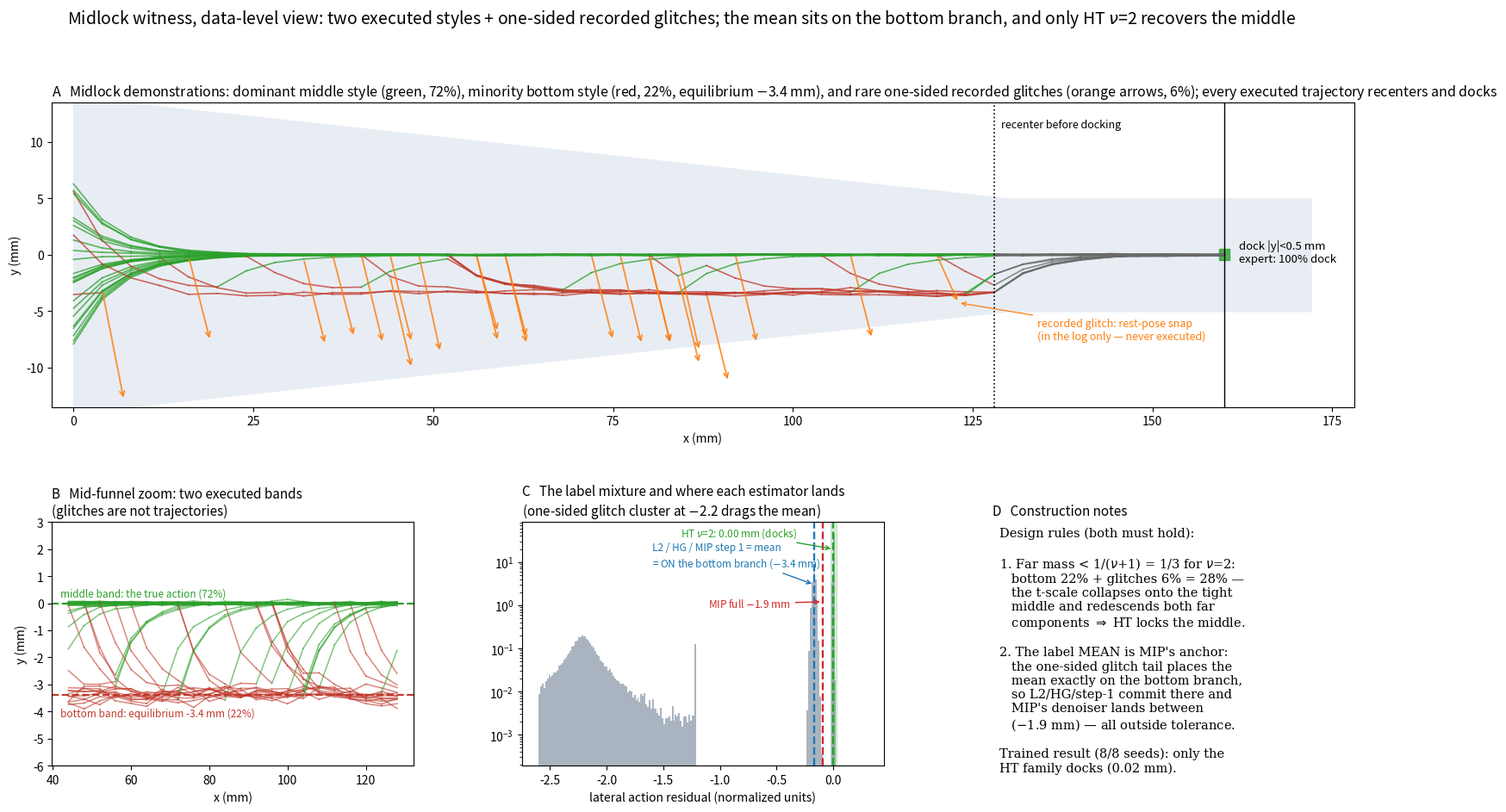

Source code (Python): (Note: this script raises an exception after producing the figure.)
"""Data-level visualization of the midlock witness: dominant tight middle
style, minority bottom style, and rare one-sided RECORDED glitches that
place the label mean on the bottom branch. Expert executes styles +
recenters -> docks; the glitches are log corruption, never executed."""
import matplotlib
matplotlib.use("Agg")
import matplotlib.pyplot as plt
import numpy as np

K = 0.5
FWD = 4.0
X_GOAL = 160.0
X_CALM = 128.0
P_MID, S_MID = 0.72, 0.003
P_BOT, MU_BOT, S_BOT = 0.22, -0.170, 0.015
P_TOP, MU_TOP, S_TOP = 0.06, -2.2117, 0.10
ACT = 20.0


def style_seq(rng, n):
    out = np.empty(n, dtype=int)
    s = rng.choice(2, p=[P_MID / (P_MID + P_BOT), P_BOT / (P_MID + P_BOT)])
    for t in range(n):
        if rng.rand() < 0.10:
            s = rng.choice(2, p=[P_MID / (P_MID + P_BOT),
                                 P_BOT / (P_MID + P_BOT)])
        out[t] = s
    return out


def demo(rng):
    x, y = 0.0, rng.uniform(-8, 8)
    n = int(X_GOAL / FWD) + 2
    st = style_seq(rng, n)
    tr = [(x, y)]
    glitches = []
    for t in range(n):
        if x >= X_CALM:
            r = rng.normal(0, 0.004)
        elif st[t] == 0:
            r = rng.normal(0.0, S_MID)
        else:
            r = rng.normal(MU_BOT, S_BOT)
        if x < X_CALM and rng.rand() < P_TOP:
            glitches.append((x, y, MU_TOP + np.clip(
                rng.standard_t(1.05) * S_TOP, -1, 1)))
        y = y + (-K * y + r * 10.0)
        hw = 5.0 + 9.0 * (1.0 - min(max(x / 130.0, 0.0), 1.0))
        y = float(np.clip(y, -hw + 0.3, hw - 0.3))
        x += FWD
        tr.append((x, y))
        if x >= X_GOAL:
            break
    return np.array(tr), st, glitches


rng = np.random.RandomState(6)
fig = plt.figure(figsize=(19.5, 10))
gs = fig.add_gridspec(2, 3, hspace=0.42, wspace=0.3,
                      height_ratios=[1.25, 1])

ax = fig.add_subplot(gs[0, :])
xs = np.linspace(0, 172, 200)
hw = 5.0 + 9.0 * (1.0 - np.clip(xs / 130.0, 0.0, 1.0))
ax.fill_between(xs, -hw, hw, color="#e8edf4")
docks = []
all_gl = []
for _ in range(26):
    tr, st, gl = demo(rng)
    for t in range(len(tr) - 1):
        c = ("tab:green" if st[t] == 0 else "#c0392b") \
            if tr[t][0] < X_CALM else "dimgray"
        ax.plot(tr[t:t + 2, 0], tr[t:t + 2, 1], color=c, lw=1.2,
                alpha=0.75)
    docks.append(tr[-1, 1])
    all_gl += gl
for x0, y0, g in all_gl[:22]:
    ax.annotate("", xy=(x0 + 3, y0 + g * 10 * 0.35), xytext=(x0, y0),
                arrowprops=dict(arrowstyle="->", color="tab:orange",
                                lw=1.3, alpha=0.85))
x0, y0, g = all_gl[3]
ax.annotate("recorded glitch: rest-pose snap\n(in the log only — never "
            "executed)", xy=(x0 + 3, y0 + g * 10 * 0.35),
            xytext=(x0 + 14, y0 - 7.5), fontsize=9, color="tab:orange",
            arrowprops=dict(arrowstyle="->", color="tab:orange", lw=0.9))
ax.axvline(X_CALM, color="k", ls=":", lw=1.2)
ax.text(X_CALM + 1, 11.3, "recenter before docking", fontsize=9)
ax.axvline(X_GOAL, color="k", lw=1)
ax.add_patch(plt.Rectangle((X_GOAL - 0.7, -0.5), 1.4, 1.0,
                           color="tab:green", alpha=0.8))
ax.text(X_GOAL + 2, -0.6, f"dock |y|<0.5 mm\nexpert: "
        f"{np.mean(np.abs(docks) < 0.5):.0%} dock", fontsize=9.5)
ax.set_xlim(-3, 178)
ax.set_ylim(-13.5, 13.5)
ax.set_xlabel("x (mm)")
ax.set_ylabel("y (mm)")
ax.set_title("A   Midlock demonstrations: dominant middle style (green, "
             "72%), minority bottom style (red, 22%, equilibrium "
             "$-$3.4 mm), and rare one-sided recorded glitches (orange "
             "arrows, 6%); every executed trajectory recenters and docks",
             fontsize=11.5, loc="left")

axz = fig.add_subplot(gs[1, 0])
rng2 = np.random.RandomState(13)
for _ in range(40):
    tr, st, _ = demo(rng2)
    stm = st[:len(tr) - 1]
    for t in range(len(tr) - 1):
        if not (40 < tr[t][0] < 125):
            continue
        axz.plot(tr[t:t + 2, 0], tr[t:t + 2, 1],
                 color="tab:green" if stm[t] == 0 else "#c0392b",
                 lw=1.1, alpha=0.6)
axz.axhline(0, color="tab:green", ls="--", lw=1.6)
axz.text(42, 0.25, "middle band: the true action (72%)", fontsize=8.5,
         color="tab:green")
axz.axhline(MU_BOT * ACT, color="#c0392b", ls="--", lw=1.6)
axz.text(42, MU_BOT * ACT - 0.8, "bottom band: equilibrium "
         f"{MU_BOT*ACT:+.1f} mm (22%)", fontsize=8.5, color="#c0392b")
axz.set_ylim(-6, 3)
axz.set_xlabel("x (mm)")
axz.set_ylabel("y (mm)")
axz.set_title("B   Mid-funnel zoom: two executed bands\n(glitches are not "
              "trajectories)", fontsize=11, loc="left")

ax = fig.add_subplot(gs[1, 1])
rng3 = np.random.RandomState(21)
n = 400000
u = rng3.rand(n)
res = np.empty(n)
m = u < P_MID
b = (u >= P_MID) & (u < P_MID + P_BOT)
t = ~m & ~b
res[m] = rng3.normal(0, S_MID, m.sum())
res[b] = rng3.normal(MU_BOT, S_BOT, b.sum())
res[t] = MU_TOP + np.clip(rng3.standard_t(1.05, t.sum()) * S_TOP, -1, 1)
ax.hist(res, bins=200, range=(-2.6, 0.3), density=True, color="#9aa7b5",
        alpha=0.85)
ax.set_yscale("log")
for xv, c, lab in ((-0.1696, "tab:blue", None), (-0.0957, "tab:red", None),
                   (-0.0002, "tab:green", None)):
    ax.axvline(xv, color=c, ls="--", lw=1.7)
ax.axvspan(-0.025, 0.025, color="tab:green", alpha=0.18)
ax.annotate("L2 / HG / MIP step 1 = mean\n= ON the bottom branch "
            "($-$3.4 mm)", xy=(-0.17, 3), xytext=(-1.6, 8), fontsize=8.5,
            color="tab:blue",
            arrowprops=dict(arrowstyle="->", color="tab:blue", lw=1))
ax.annotate("MIP full $-$1.9 mm", xy=(-0.096, 1.2), xytext=(-1.1, 0.9),
            fontsize=8.5, color="tab:red",
            arrowprops=dict(arrowstyle="->", color="tab:red", lw=1))
ax.annotate("HT $\\nu$=2: 0.00 mm (docks)", xy=(-0.0002, 20),
            xytext=(-1.35, 40), fontsize=8.5, color="tab:green",
            arrowprops=dict(arrowstyle="->", color="tab:green", lw=1))
ax.set_xlabel("lateral action residual (normalized units)")
ax.set_title("C   The label mixture and where each estimator lands\n"
             "(one-sided glitch cluster at $-$2.2 drags the mean)",
             fontsize=11, loc="left")

ax = fig.add_subplot(gs[1, 2])
ax.axis("off")
txt = (
    "Design rules (both must hold):\n\n"
    "1. Far mass < 1/($\\nu$+1) = 1/3 for $\\nu$=2:\n"
    "   bottom 22% + glitches 6% = 28% —\n"
    "   the t-scale collapses onto the tight\n"
    "   middle and redescends both far\n"
    "   components $\\Rightarrow$ HT locks the middle.\n\n"
    "2. The label MEAN is MIP's anchor:\n"
    "   the one-sided glitch tail places the\n"
    "   mean exactly on the bottom branch,\n"
    "   so L2/HG/step-1 commit there and\n"
    "   MIP's denoiser lands between\n"
    "   ($-$1.9 mm) — all outside tolerance.\n\n"
    "Trained result (8/8 seeds): only the\n"
    "HT family docks (0.02 mm)." )
ax.text(0.02, 0.98, txt, fontsize=10.5, va="top", family="serif")
ax.set_title("D   Construction notes", fontsize=11, loc="left")

fig.suptitle("Midlock witness, data-level view: two executed styles + "
             "one-sided recorded glitches; the mean sits on the bottom "
             "branch, and only HT $\\nu$=2 recovers the middle",
             fontsize=14, y=0.99)
fig.savefig("analysis/paper/toy_midlock_data.png", dpi=140,
            bbox_inches="tight")
print("saved; expert dock rate in panel A")
